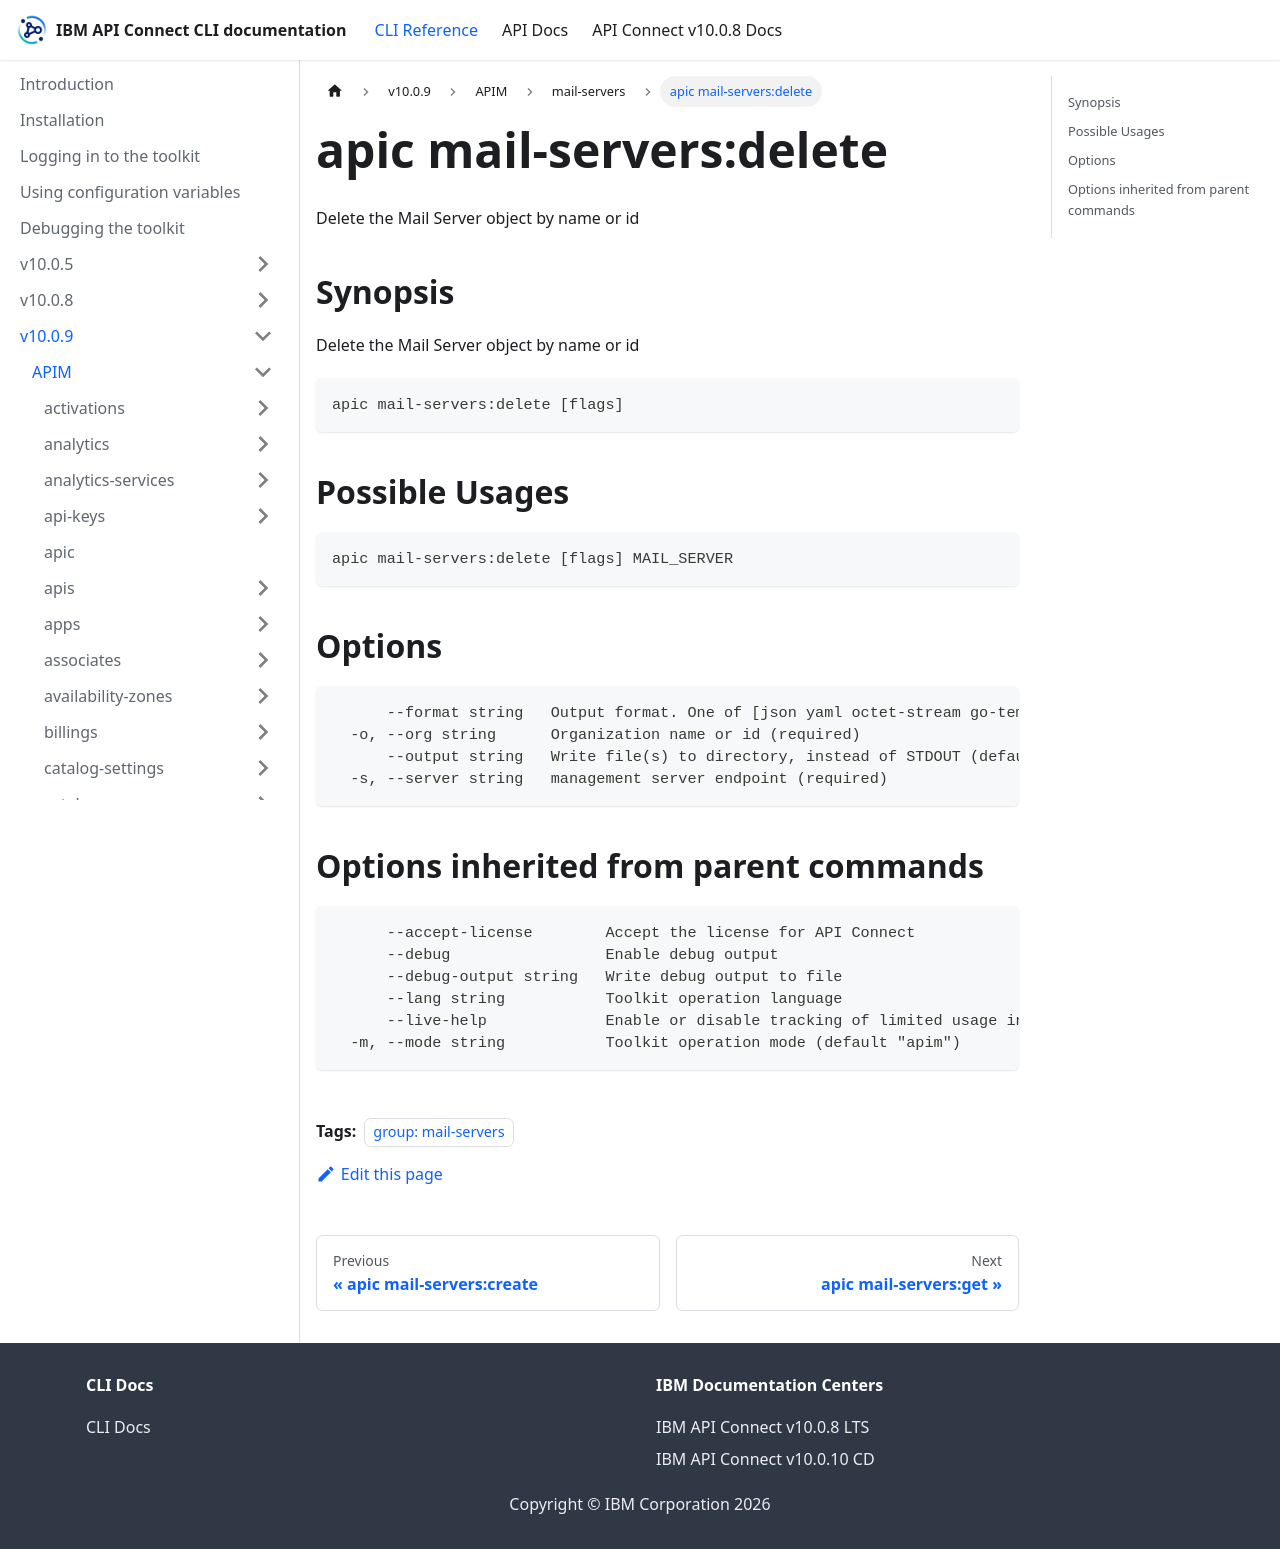

repository: ibm-apiconnect/clidocs · page: docs/v1009/apim/mail-servers/apic_mail-servers_delete.html · generator: docusaurus

---
tags:
- "group: mail-servers"
---
# apic mail-servers:delete

Delete the Mail Server object by name or id

## Synopsis

Delete the Mail Server object by name or id

```
apic mail-servers:delete [flags]
```

## Possible Usages

```
apic mail-servers:delete [flags] MAIL_SERVER
```

## Options

```
      --format string   Output format. One of [json yaml octet-stream go-template=... go-template-file=...], defaults to yaml.
  -o, --org string      Organization name or id (required)
      --output string   Write file(s) to directory, instead of STDOUT (default "-")
  -s, --server string   management server endpoint (required)
```

## Options inherited from parent commands

```
      --accept-license        Accept the license for API Connect
      --debug                 Enable debug output
      --debug-output string   Write debug output to file
      --lang string           Toolkit operation language
      --live-help             Enable or disable tracking of limited usage information
  -m, --mode string           Toolkit operation mode (default "apim")
```
